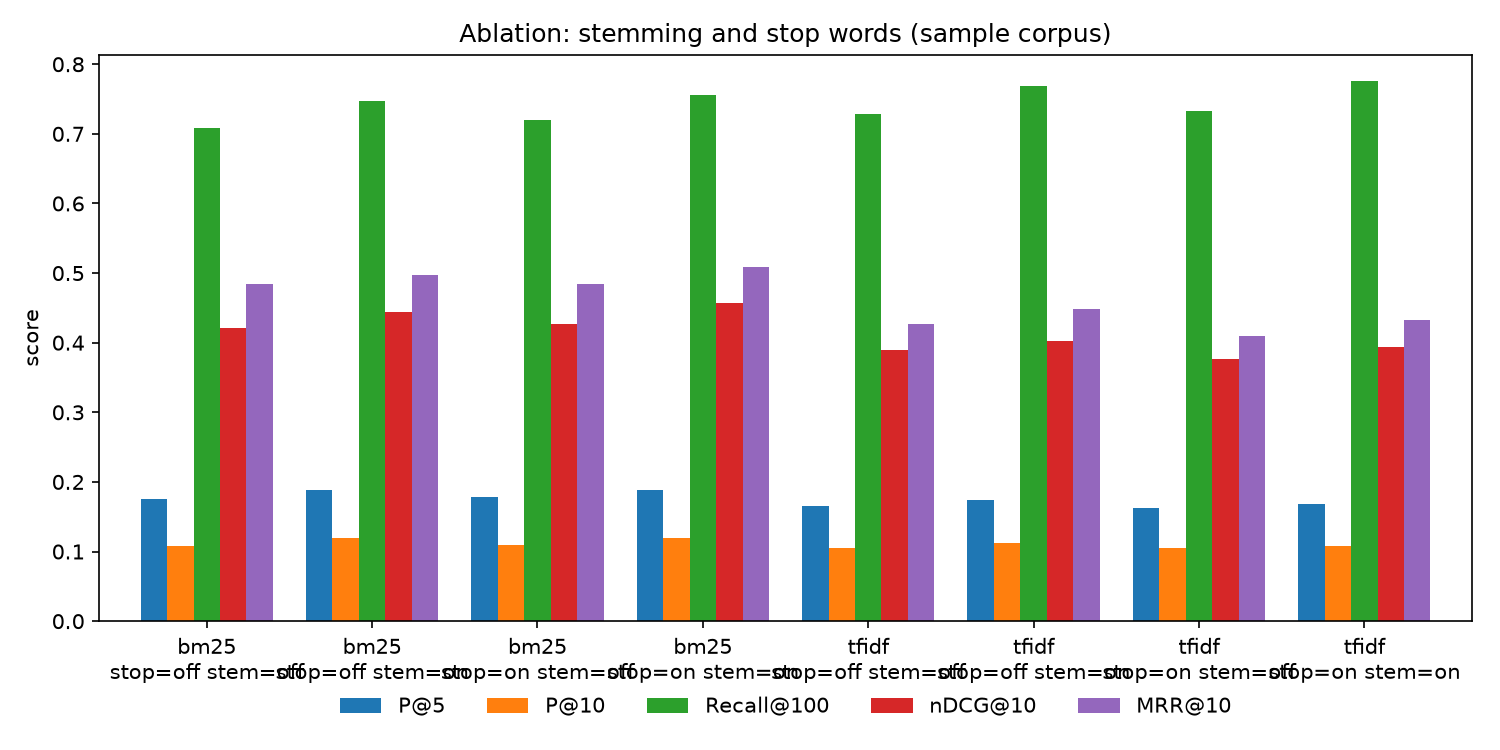

Data behind this chart, as committed beside it:
retriever, stopwords_removed, stemming, vocab, P@5, P@10, Recall@100, nDCG@10, MRR@10, latency_ms
tfidf, True, True, 15092, 0.1680, 0.1085, 0.7752, 0.3941, 0.4331, 0.4162
bm25, True, True, 15092, 0.1890, 0.1195, 0.7552, 0.4571, 0.5091, 0.5443
tfidf, True, False, 22659, 0.1620, 0.1055, 0.7327, 0.3762, 0.4099, 0.3273
bm25, True, False, 22659, 0.1780, 0.1090, 0.7205, 0.4262, 0.4840, 0.4146
tfidf, False, True, 15227, 0.1740, 0.1120, 0.7691, 0.4030, 0.4489, 1.887
bm25, False, True, 15227, 0.1880, 0.1190, 0.7468, 0.4447, 0.4968, 2.699
tfidf, False, False, 22832, 0.1650, 0.1045, 0.7290, 0.3891, 0.4272, 1.804
bm25, False, False, 22832, 0.1750, 0.1075, 0.7078, 0.4215, 0.4838, 2.543
